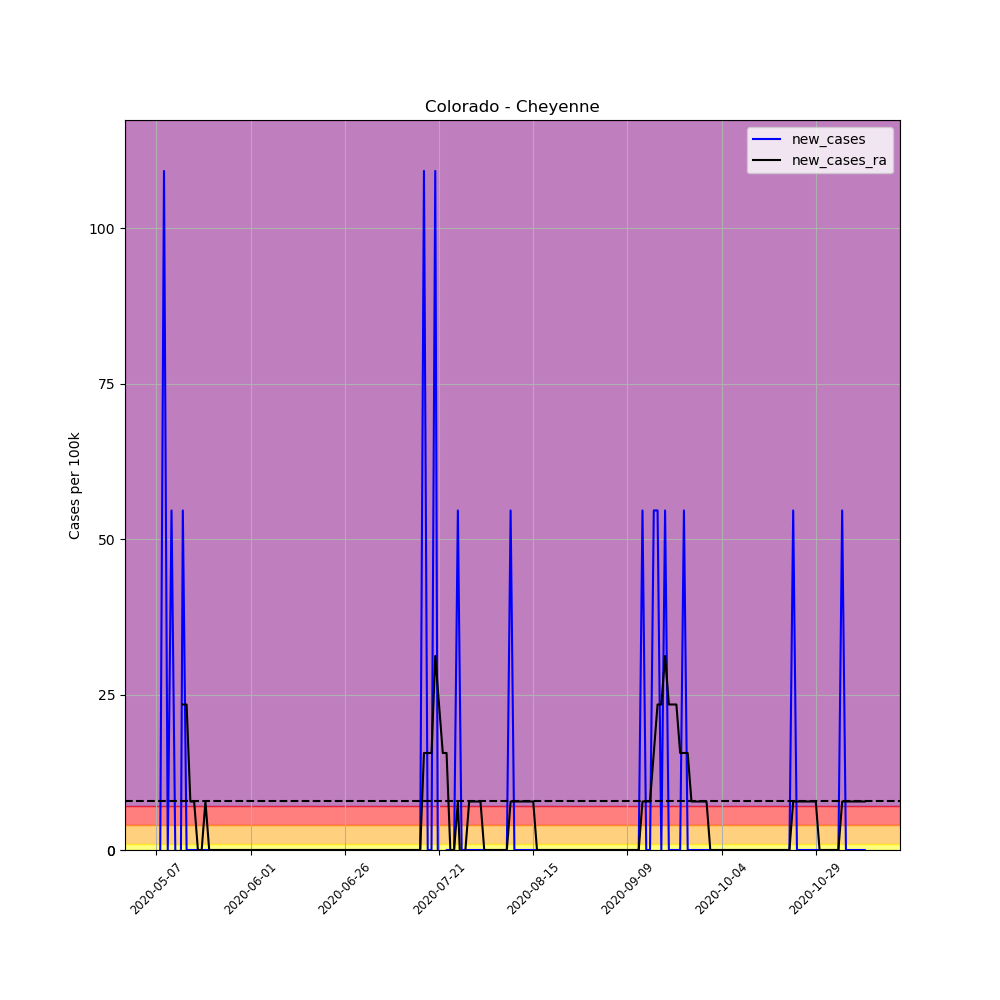

Data behind this chart, as committed beside it:
, date, county, state, fips, cases, deaths, COUNTY, STNAME, CTYNAME, POPESTIMATE2019, per_100k, per_100k_ra, new_cases, new_cases_ra
660494, 2020-05-07, Cheyenne, Colorado, 8017, 2, 0, 17, Colorado, Cheyenne, 1831, 109.2, , , 
660495, 2020-05-08, Cheyenne, Colorado, 8017, 2, 0, 17, Colorado, Cheyenne, 1831, 109.2, , 0.0, 
660496, 2020-05-09, Cheyenne, Colorado, 8017, 4, 0, 17, Colorado, Cheyenne, 1831, 218.5, , 109.2, 
660497, 2020-05-10, Cheyenne, Colorado, 8017, 4, 0, 17, Colorado, Cheyenne, 1831, 218.5, , 0.0, 
660498, 2020-05-11, Cheyenne, Colorado, 8017, 5, 0, 17, Colorado, Cheyenne, 1831, 273.1, , 54.61, 
660499, 2020-05-12, Cheyenne, Colorado, 8017, 5, 0, 17, Colorado, Cheyenne, 1831, 273.1, , 0.0, 
660500, 2020-05-13, Cheyenne, Colorado, 8017, 4, 0, 17, Colorado, Cheyenne, 1831, 218.5, 202.9, -54.61, 
660501, 2020-05-14, Cheyenne, Colorado, 8017, 5, 0, 17, Colorado, Cheyenne, 1831, 273.1, 226.3, 54.61, 23.41
660502, 2020-05-15, Cheyenne, Colorado, 8017, 5, 0, 17, Colorado, Cheyenne, 1831, 273.1, 249.7, 0.0, 23.41
660503, 2020-05-16, Cheyenne, Colorado, 8017, 5, 0, 17, Colorado, Cheyenne, 1831, 273.1, 257.5, 0.0, 7.802
660504, 2020-05-17, Cheyenne, Colorado, 8017, 5, 0, 17, Colorado, Cheyenne, 1831, 273.1, 265.3, 0.0, 7.802
660505, 2020-05-18, Cheyenne, Colorado, 8017, 5, 0, 17, Colorado, Cheyenne, 1831, 273.1, 265.3, 0.0, 2.0301221021717147e-15
660506, 2020-05-19, Cheyenne, Colorado, 8017, 5, 0, 17, Colorado, Cheyenne, 1831, 273.1, 265.3, 0.0, 2.0301221021717147e-15
660507, 2020-05-20, Cheyenne, Colorado, 8017, 5, 0, 17, Colorado, Cheyenne, 1831, 273.1, 273.1, 0.0, 7.802
660508, 2020-05-21, Cheyenne, Colorado, 8017, 5, 0, 17, Colorado, Cheyenne, 1831, 273.1, 273.1, 0.0, 2.0301221021717147e-15
660509, 2020-05-22, Cheyenne, Colorado, 8017, 5, 0, 17, Colorado, Cheyenne, 1831, 273.1, 273.1, 0.0, 2.0301221021717147e-15
660510, 2020-05-23, Cheyenne, Colorado, 8017, 5, 0, 17, Colorado, Cheyenne, 1831, 273.1, 273.1, 0.0, 2.0301221021717147e-15
660511, 2020-05-24, Cheyenne, Colorado, 8017, 5, 0, 17, Colorado, Cheyenne, 1831, 273.1, 273.1, 0.0, 2.0301221021717147e-15
660512, 2020-05-25, Cheyenne, Colorado, 8017, 5, 0, 17, Colorado, Cheyenne, 1831, 273.1, 273.1, 0.0, 2.0301221021717147e-15
660513, 2020-05-26, Cheyenne, Colorado, 8017, 5, 0, 17, Colorado, Cheyenne, 1831, 273.1, 273.1, 0.0, 2.0301221021717147e-15
660514, 2020-05-27, Cheyenne, Colorado, 8017, 5, 0, 17, Colorado, Cheyenne, 1831, 273.1, 273.1, 0.0, 2.0301221021717147e-15
660515, 2020-05-28, Cheyenne, Colorado, 8017, 5, 0, 17, Colorado, Cheyenne, 1831, 273.1, 273.1, 0.0, 2.0301221021717147e-15
660516, 2020-05-29, Cheyenne, Colorado, 8017, 5, 0, 17, Colorado, Cheyenne, 1831, 273.1, 273.1, 0.0, 2.0301221021717147e-15
660517, 2020-05-30, Cheyenne, Colorado, 8017, 5, 0, 17, Colorado, Cheyenne, 1831, 273.1, 273.1, 0.0, 2.0301221021717147e-15
660518, 2020-05-31, Cheyenne, Colorado, 8017, 5, 0, 17, Colorado, Cheyenne, 1831, 273.1, 273.1, 0.0, 2.0301221021717147e-15
660519, 2020-06-01, Cheyenne, Colorado, 8017, 5, 0, 17, Colorado, Cheyenne, 1831, 273.1, 273.1, 0.0, 2.0301221021717147e-15
660520, 2020-06-02, Cheyenne, Colorado, 8017, 5, 0, 17, Colorado, Cheyenne, 1831, 273.1, 273.1, 0.0, 2.0301221021717147e-15
660521, 2020-06-03, Cheyenne, Colorado, 8017, 5, 0, 17, Colorado, Cheyenne, 1831, 273.1, 273.1, 0.0, 2.0301221021717147e-15
660522, 2020-06-04, Cheyenne, Colorado, 8017, 5, 0, 17, Colorado, Cheyenne, 1831, 273.1, 273.1, 0.0, 2.0301221021717147e-15
660523, 2020-06-05, Cheyenne, Colorado, 8017, 5, 0, 17, Colorado, Cheyenne, 1831, 273.1, 273.1, 0.0, 2.0301221021717147e-15
660524, 2020-06-06, Cheyenne, Colorado, 8017, 5, 0, 17, Colorado, Cheyenne, 1831, 273.1, 273.1, 0.0, 2.0301221021717147e-15
660525, 2020-06-07, Cheyenne, Colorado, 8017, 5, 0, 17, Colorado, Cheyenne, 1831, 273.1, 273.1, 0.0, 2.0301221021717147e-15
660526, 2020-06-08, Cheyenne, Colorado, 8017, 5, 0, 17, Colorado, Cheyenne, 1831, 273.1, 273.1, 0.0, 2.0301221021717147e-15
660527, 2020-06-09, Cheyenne, Colorado, 8017, 5, 0, 17, Colorado, Cheyenne, 1831, 273.1, 273.1, 0.0, 2.0301221021717147e-15
660528, 2020-06-10, Cheyenne, Colorado, 8017, 5, 0, 17, Colorado, Cheyenne, 1831, 273.1, 273.1, 0.0, 2.0301221021717147e-15
660529, 2020-06-11, Cheyenne, Colorado, 8017, 5, 0, 17, Colorado, Cheyenne, 1831, 273.1, 273.1, 0.0, 2.0301221021717147e-15
660530, 2020-06-12, Cheyenne, Colorado, 8017, 5, 0, 17, Colorado, Cheyenne, 1831, 273.1, 273.1, 0.0, 2.0301221021717147e-15
660531, 2020-06-13, Cheyenne, Colorado, 8017, 5, 0, 17, Colorado, Cheyenne, 1831, 273.1, 273.1, 0.0, 2.0301221021717147e-15
660532, 2020-06-14, Cheyenne, Colorado, 8017, 5, 0, 17, Colorado, Cheyenne, 1831, 273.1, 273.1, 0.0, 2.0301221021717147e-15
660533, 2020-06-15, Cheyenne, Colorado, 8017, 5, 0, 17, Colorado, Cheyenne, 1831, 273.1, 273.1, 0.0, 2.0301221021717147e-15
660534, 2020-06-16, Cheyenne, Colorado, 8017, 5, 0, 17, Colorado, Cheyenne, 1831, 273.1, 273.1, 0.0, 2.0301221021717147e-15
660535, 2020-06-17, Cheyenne, Colorado, 8017, 5, 0, 17, Colorado, Cheyenne, 1831, 273.1, 273.1, 0.0, 2.0301221021717147e-15
660536, 2020-06-18, Cheyenne, Colorado, 8017, 5, 0, 17, Colorado, Cheyenne, 1831, 273.1, 273.1, 0.0, 2.0301221021717147e-15
660537, 2020-06-19, Cheyenne, Colorado, 8017, 5, 0, 17, Colorado, Cheyenne, 1831, 273.1, 273.1, 0.0, 2.0301221021717147e-15
660538, 2020-06-20, Cheyenne, Colorado, 8017, 5, 0, 17, Colorado, Cheyenne, 1831, 273.1, 273.1, 0.0, 2.0301221021717147e-15
660539, 2020-06-21, Cheyenne, Colorado, 8017, 5, 0, 17, Colorado, Cheyenne, 1831, 273.1, 273.1, 0.0, 2.0301221021717147e-15
660540, 2020-06-22, Cheyenne, Colorado, 8017, 5, 0, 17, Colorado, Cheyenne, 1831, 273.1, 273.1, 0.0, 2.0301221021717147e-15
660541, 2020-06-23, Cheyenne, Colorado, 8017, 5, 0, 17, Colorado, Cheyenne, 1831, 273.1, 273.1, 0.0, 2.0301221021717147e-15
660542, 2020-06-24, Cheyenne, Colorado, 8017, 5, 0, 17, Colorado, Cheyenne, 1831, 273.1, 273.1, 0.0, 2.0301221021717147e-15
660543, 2020-06-25, Cheyenne, Colorado, 8017, 5, 0, 17, Colorado, Cheyenne, 1831, 273.1, 273.1, 0.0, 2.0301221021717147e-15
660544, 2020-06-26, Cheyenne, Colorado, 8017, 5, 0, 17, Colorado, Cheyenne, 1831, 273.1, 273.1, 0.0, 2.0301221021717147e-15
660545, 2020-06-27, Cheyenne, Colorado, 8017, 5, 0, 17, Colorado, Cheyenne, 1831, 273.1, 273.1, 0.0, 2.0301221021717147e-15
660546, 2020-06-28, Cheyenne, Colorado, 8017, 5, 0, 17, Colorado, Cheyenne, 1831, 273.1, 273.1, 0.0, 2.0301221021717147e-15
660547, 2020-06-29, Cheyenne, Colorado, 8017, 5, 0, 17, Colorado, Cheyenne, 1831, 273.1, 273.1, 0.0, 2.0301221021717147e-15
660548, 2020-06-30, Cheyenne, Colorado, 8017, 5, 0, 17, Colorado, Cheyenne, 1831, 273.1, 273.1, 0.0, 2.0301221021717147e-15
660549, 2020-07-01, Cheyenne, Colorado, 8017, 5, 0, 17, Colorado, Cheyenne, 1831, 273.1, 273.1, 0.0, 2.0301221021717147e-15
660550, 2020-07-02, Cheyenne, Colorado, 8017, 5, 0, 17, Colorado, Cheyenne, 1831, 273.1, 273.1, 0.0, 2.0301221021717147e-15
660551, 2020-07-03, Cheyenne, Colorado, 8017, 5, 0, 17, Colorado, Cheyenne, 1831, 273.1, 273.1, 0.0, 2.0301221021717147e-15
660552, 2020-07-04, Cheyenne, Colorado, 8017, 5, 0, 17, Colorado, Cheyenne, 1831, 273.1, 273.1, 0.0, 2.0301221021717147e-15
660553, 2020-07-05, Cheyenne, Colorado, 8017, 5, 0, 17, Colorado, Cheyenne, 1831, 273.1, 273.1, 0.0, 2.0301221021717147e-15
... 129 more rows
